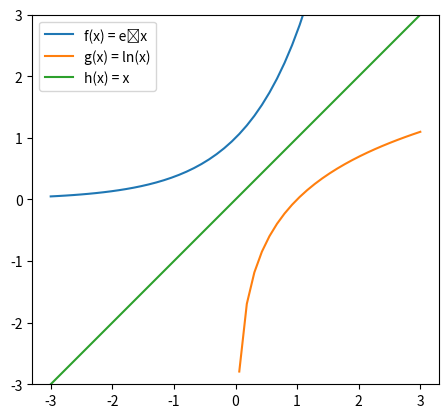
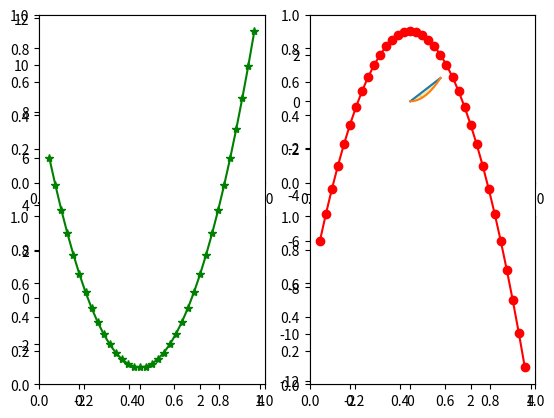

The matplotlib source for these figures, in order:
import matplotlib.pyplot as plt
import numpy as np


eixoX = np.linspace(-3, 3, 50)
f1 = np.exp(eixoX)
f2 = np.log(eixoX)
f3 = eixoX
plt.plot(eixoX, f1, label='f(x) = eˆx') # label é o 'nome' do gráfico
plt.plot(eixoX, f2, label='g(x) = ln(x)')
plt.plot(eixoX, f3, label='h(x) = x')
plt.axis('scaled') # forçar a mesma escala para eixos X e Y
plt.ylim(-3, 3) # limites para o eixo Y
plt.legend() # mostrar a legenda, enviado como label para o plot
plt.show()




# criando 4 ploagens (2 linhas e 2 colunas)
# subplot permitem diversas áreas de plotagem
plt.subplots(nrows=2, ncols=2)
plt.show()

eX = np.arange(-3, 4, 0.2)
eY = eX ** 2 - 3
plt.subplot(1, 2, 1)
plt.plot(eX, eY, '*g-')

plt.subplot(1, 2, 2)
eY = eY * -1
plt.plot(eX, eY, 'or-')
plt.show()


def f(x):
    return x

def g(x):
    return x**2

eixo_x = np.linspace(0, 1, 20)
print(eixo_x)

plot_f = f(eixo_x)
print(plot_f)
plot_g = g(eixo_x)
plt.plot(eixo_x, plot_f)
plt.plot(eixo_x, plot_g)
plt.fill_between(eixo_x, plot_f, plot_g, color='y', alpha= 0.3, hatch='O')
plt.show()
